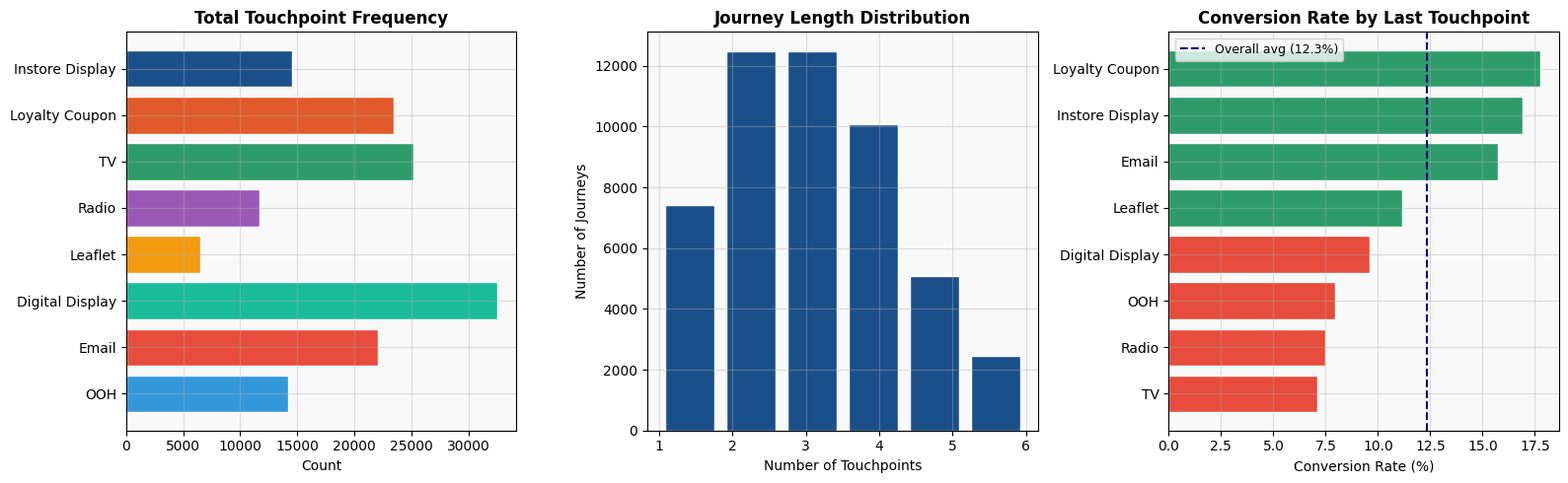

Write the Python code that produced this figure. (Note: this script raises an exception after producing the figure.)
import numpy as np
import pandas as pd
import matplotlib.pyplot as plt
import matplotlib.ticker as mticker
import seaborn as sns
from itertools import combinations, permutations
from collections import defaultdict
from math import factorial
import warnings
warnings.filterwarnings('ignore')

plt.rcParams.update({
    'figure.facecolor': 'white',
    'axes.facecolor': '#f9f9f9',
    'axes.grid': True,
    'grid.alpha': 0.4,
    'font.family': 'DejaVu Sans'
})
PALETTE = ['#1B4F8A','#E05A2B','#2E9C6A','#9B59B6',
           '#F39C12','#1ABC9C','#E74C3C','#3498DB']
np.random.seed(42)
print('Setup complete ✅')

CHANNELS = [
    'TV', 'Digital_Display', 'OOH', 'Radio',           # Offsite
    'Email', 'Loyalty_Coupon', 'Instore_Display', 'Leaflet'  # Onsite
]

# Channel-level properties
channel_props = {
    'TV':               {'awareness': 0.90, 'conversion': 0.04, 'avg_spend': 800},
    'Digital_Display':  {'awareness': 0.75, 'conversion': 0.08, 'avg_spend': 600},
    'OOH':              {'awareness': 0.65, 'conversion': 0.03, 'avg_spend': 250},
    'Radio':            {'awareness': 0.55, 'conversion': 0.03, 'avg_spend': 300},
    'Email':            {'awareness': 0.70, 'conversion': 0.12, 'avg_spend': 150},
    'Loyalty_Coupon':   {'awareness': 0.85, 'conversion': 0.18, 'avg_spend': 350},
    'Instore_Display':  {'awareness': 0.80, 'conversion': 0.15, 'avg_spend': 400},
    'Leaflet':          {'awareness': 0.60, 'conversion': 0.09, 'avg_spend': 200},
}

# Realistic channel sequence probabilities
# Offsite channels tend to appear early, onsite later
first_touch_probs = [0.30, 0.25, 0.12, 0.10, 0.08, 0.07, 0.05, 0.03]
subsequent_probs  = [0.10, 0.20, 0.08, 0.07, 0.18, 0.20, 0.12, 0.05]

def simulate_journey():
    n_touches = np.random.choice([1,2,3,4,5,6], p=[0.15,0.25,0.25,0.20,0.10,0.05])
    first = np.random.choice(CHANNELS, p=first_touch_probs)
    journey = [first]
    for _ in range(n_touches - 1):
        nxt = np.random.choice(CHANNELS, p=subsequent_probs)
        journey.append(nxt)

    # Conversion probability — increases with onsite channels and journey length
    base_conv = np.mean([channel_props[c]['conversion'] for c in journey])
    onsite_bonus = 0.05 * sum(1 for c in journey
                              if c in ['Loyalty_Coupon','Instore_Display','Email'])
    length_decay = max(0, 1 - 0.05 * len(journey))  # longer journeys slightly lower
    conv_prob = min(0.85, (base_conv + onsite_bonus) * length_decay)
    converted = np.random.random() < conv_prob
    order_value = np.random.lognormal(3.8, 0.5) if converted else 0  # ~£45 avg
    return journey, converted, round(order_value, 2)

N_JOURNEYS = 50000
records = [simulate_journey() for _ in range(N_JOURNEYS)]

df = pd.DataFrame(records, columns=['journey','converted','order_value'])
df['journey_length'] = df['journey'].apply(len)
df['journey_id'] = range(len(df))

conv_rate = df['converted'].mean()
total_rev  = df['order_value'].sum()
print(f'Total journeys   : {N_JOURNEYS:,}')
print(f'Conversions      : {df["converted"].sum():,} ({conv_rate:.1%})')
print(f'Total revenue    : £{total_rev:,.0f}')
print(f'Avg order value  : £{df[df["converted"]]["order_value"].mean():.2f}')
print(f'Avg journey len  : {df["journey_length"].mean():.1f} touchpoints')
df.head()

# Touchpoint frequency
from collections import Counter
all_touches = [ch for journey in df['journey'] for ch in journey]
touch_counts = Counter(all_touches)

# Conversion rate by last touchpoint
df['last_touch'] = df['journey'].apply(lambda x: x[-1])
df['first_touch'] = df['journey'].apply(lambda x: x[0])
conv_by_last = df.groupby('last_touch')['converted'].mean().sort_values(ascending=False)

fig, axes = plt.subplots(1, 3, figsize=(16, 5))

# Touchpoint frequency
ch_labels = [c.replace('_',' ') for c in touch_counts.keys()]
axes[0].barh(ch_labels, list(touch_counts.values()),
             color=PALETTE[:len(touch_counts)], edgecolor='white')
axes[0].set_title('Total Touchpoint Frequency', fontsize=12, fontweight='bold')
axes[0].set_xlabel('Count')
axes[0].invert_yaxis()

# Journey length distribution
axes[1].hist(df['journey_length'], bins=6, color=PALETTE[0],
             edgecolor='white', rwidth=0.8)
axes[1].set_title('Journey Length Distribution', fontsize=12, fontweight='bold')
axes[1].set_xlabel('Number of Touchpoints')
axes[1].set_ylabel('Number of Journeys')

# Conversion rate by last touch
colors_conv = [PALETTE[2] if v > conv_by_last.median() else PALETTE[6]
               for v in conv_by_last.values]
axes[2].barh([c.replace('_',' ') for c in conv_by_last.index],
             conv_by_last.values * 100,
             color=colors_conv, edgecolor='white')
axes[2].axvline(conv_rate * 100, color='navy', linestyle='--',
                linewidth=1.5, label=f'Overall avg ({conv_rate:.1%})')
axes[2].set_title('Conversion Rate by Last Touchpoint', fontsize=12, fontweight='bold')
axes[2].set_xlabel('Conversion Rate (%)')
axes[2].invert_yaxis()
axes[2].legend(fontsize=9)

plt.tight_layout()
plt.savefig('/home/claude/mta_eda.png', dpi=150, bbox_inches='tight')
plt.show()

converted_df = df[df['converted']].copy()

def last_touch_attribution(row):
    credits = {ch: 0.0 for ch in CHANNELS}
    credits[row['journey'][-1]] = row['order_value']
    return credits

def first_touch_attribution(row):
    credits = {ch: 0.0 for ch in CHANNELS}
    credits[row['journey'][0]] = row['order_value']
    return credits

def linear_attribution(row):
    credits = {ch: 0.0 for ch in CHANNELS}
    n = len(row['journey'])
    for ch in row['journey']:
        credits[ch] += row['order_value'] / n
    return credits

def time_decay_attribution(row, half_life=3):
    credits = {ch: 0.0 for ch in CHANNELS}
    journey = row['journey']
    n = len(journey)
    weights = np.array([2 ** ((i - n + 1) / half_life) for i in range(n)])
    weights /= weights.sum()
    for ch, w in zip(journey, weights):
        credits[ch] += row['order_value'] * w
    return credits

def aggregate_credits(func, df):
    result = {ch: 0.0 for ch in CHANNELS}
    for _, row in df.iterrows():
        for ch, val in func(row).items():
            result[ch] += val
    return result

last_touch  = aggregate_credits(last_touch_attribution, converted_df)
first_touch = aggregate_credits(first_touch_attribution, converted_df)
linear      = aggregate_credits(linear_attribution, converted_df)
time_decay  = aggregate_credits(time_decay_attribution, converted_df)

rule_df = pd.DataFrame({
    'Channel'    : [c.replace('_',' ') for c in CHANNELS],
    'Last Touch' : [last_touch[c] for c in CHANNELS],
    'First Touch': [first_touch[c] for c in CHANNELS],
    'Linear'     : [linear[c] for c in CHANNELS],
    'Time Decay' : [time_decay[c] for c in CHANNELS],
})

# Normalise to % share
for col in ['Last Touch','First Touch','Linear','Time Decay']:
    rule_df[col] = rule_df[col] / rule_df[col].sum() * 100

print(rule_df.round(1).to_string(index=False))

# Build coalition value function v(S) = conversion rate of journeys containing exactly set S
# Approximation: use journeys where all channels in S appear

def coalition_value(channel_set, df):
    """Conversion rate for journeys containing all channels in channel_set."""
    if not channel_set:
        return df['converted'].mean()
    mask = df['journey'].apply(
        lambda j: all(c in j for c in channel_set)
    )
    subset = df[mask]
    if len(subset) < 10:  # too few journeys — return base rate
        return df['converted'].mean()
    return subset['converted'].mean()

def shapley_values(channels, df):
    """Compute Shapley values for all channels."""
    n = len(channels)
    shapley = {ch: 0.0 for ch in channels}

    for ch in channels:
        others = [c for c in channels if c != ch]
        for size in range(len(others) + 1):
            for subset in combinations(others, size):
                subset_set = list(subset)
                weight = (factorial(size) * factorial(n - size - 1)) / factorial(n)
                v_with    = coalition_value(subset_set + [ch], df)
                v_without = coalition_value(subset_set, df)
                shapley[ch] += weight * (v_with - v_without)
    return shapley

# Use top 5 channels for tractable exact computation
# (Full Shapley over 8 channels = 2^8 = 256 coalitions — feasible)
print('Computing Shapley values across all 8 channels...')
print('(This may take 1–2 minutes for 50K journeys)')
shapley = shapley_values(CHANNELS, df)

# Convert to revenue attribution
total_converted_rev = converted_df['order_value'].sum()
shapley_total = sum(shapley.values())
shapley_rev = {ch: (v / shapley_total) * total_converted_rev
               for ch, v in shapley.items()}

shapley_df = pd.DataFrame({
    'Channel': [c.replace('_',' ') for c in CHANNELS],
    'Shapley Value': [shapley[c] for c in CHANNELS],
    'Revenue Attribution (£)': [shapley_rev[c] for c in CHANNELS],
    '% Share': [shapley_rev[c] / total_converted_rev * 100 for c in CHANNELS]
}).sort_values('% Share', ascending=False)

print('\nShapley Value Attribution:')
print(shapley_df.round(2).to_string(index=False))

def build_transition_matrix(df):
    """Build channel transition counts from all journeys."""
    states = CHANNELS + ['Start', 'Convert', 'Null']
    trans = defaultdict(lambda: defaultdict(int))

    for _, row in df.iterrows():
        journey = row['journey']
        converted = row['converted']

        trans['Start'][journey[0]] += 1
        for i in range(len(journey) - 1):
            trans[journey[i]][journey[i+1]] += 1
        last = journey[-1]
        if converted:
            trans[last]['Convert'] += 1
        else:
            trans[last]['Null'] += 1
    return trans

def transition_probs(trans):
    """Normalise transition counts to probabilities."""
    probs = {}
    for state, nexts in trans.items():
        total = sum(nexts.values())
        probs[state] = {k: v/total for k, v in nexts.items()}
    return probs

def conv_probability(probs, removed_channel=None, n_steps=20):
    """Simulate conversion probability via random walks."""
    np.random.seed(42)
    n_sims = 5000
    conversions = 0

    for _ in range(n_sims):
        state = 'Start'
        for _ in range(n_steps):
            if state not in probs:
                break
            next_states = probs[state].copy()
            # Remove channel: redirect its traffic proportionally
            if removed_channel and removed_channel in next_states:
                removed_prob = next_states.pop(removed_channel)
                total_remaining = sum(next_states.values())
                if total_remaining > 0:
                    next_states = {k: v/total_remaining for k, v in next_states.items()}
                else:
                    next_states['Null'] = 1.0

            states_list = list(next_states.keys())
            prob_list   = list(next_states.values())
            if not states_list:
                break
            state = np.random.choice(states_list, p=prob_list)
            if state == 'Convert':
                conversions += 1
                break
            elif state == 'Null':
                break
    return conversions / n_sims

print('Building transition matrix...')
trans = build_transition_matrix(df)
probs = transition_probs(trans)

print('Computing baseline conversion probability...')
baseline_conv = conv_probability(probs)
print(f'Baseline conversion probability: {baseline_conv:.4f}')

print('Computing removal effects for each channel...')
removal_effects = {}
for ch in CHANNELS:
    conv_without = conv_probability(probs, removed_channel=ch)
    removal_effects[ch] = max(0, baseline_conv - conv_without)
    print(f'  {ch:<22}: removal effect = {removal_effects[ch]:.4f}')

# Normalise to revenue
total_removal = sum(removal_effects.values())
markov_rev = {ch: (v/total_removal) * total_converted_rev
              for ch, v in removal_effects.items()}

markov_df = pd.DataFrame({
    'Channel': [c.replace('_',' ') for c in CHANNELS],
    'Removal Effect': [removal_effects[c] for c in CHANNELS],
    'Revenue Attribution (£)': [markov_rev[c] for c in CHANNELS],
    '% Share': [markov_rev[c]/total_converted_rev*100 for c in CHANNELS]
}).sort_values('% Share', ascending=False)

print('\nMarkov Chain Attribution:')
print(markov_df.round(2).to_string(index=False))

# Compile all models
all_models = pd.DataFrame({
    'Channel'    : [c.replace('_',' ') for c in CHANNELS],
    'Last Touch' : [last_touch[c]/sum(last_touch.values())*100 for c in CHANNELS],
    'First Touch': [first_touch[c]/sum(first_touch.values())*100 for c in CHANNELS],
    'Linear'     : [linear[c]/sum(linear.values())*100 for c in CHANNELS],
    'Time Decay' : [time_decay[c]/sum(time_decay.values())*100 for c in CHANNELS],
    'Shapley'    : [shapley_rev[c]/total_converted_rev*100 for c in CHANNELS],
    'Markov'     : [markov_rev[c]/total_converted_rev*100 for c in CHANNELS],
})
all_models = all_models.sort_values('Shapley', ascending=False)

# Heatmap
fig, axes = plt.subplots(1, 2, figsize=(16, 6))

heat_data = all_models.set_index('Channel')[['Last Touch','First Touch','Linear','Time Decay','Shapley','Markov']]
sns.heatmap(heat_data, ax=axes[0], annot=True, fmt='.1f', cmap='Blues',
            linewidths=0.5, cbar_kws={'label': '% Revenue Share'})
axes[0].set_title('Attribution % Share by Model — All Channels', fontsize=12, fontweight='bold')
axes[0].set_xlabel('')

# Grouped bar — Last Touch vs Shapley vs Markov
x = np.arange(len(all_models))
w = 0.25
axes[1].bar(x - w, all_models['Last Touch'],  w, label='Last Touch',  color=PALETTE[6], alpha=0.9)
axes[1].bar(x,     all_models['Shapley'],     w, label='Shapley',     color=PALETTE[0], alpha=0.9)
axes[1].bar(x + w, all_models['Markov'],      w, label='Markov',      color=PALETTE[2], alpha=0.9)
axes[1].set_xticks(x)
axes[1].set_xticklabels(all_models['Channel'], rotation=35, ha='right', fontsize=9)
axes[1].set_title('Last Touch vs Shapley vs Markov Attribution', fontsize=12, fontweight='bold')
axes[1].set_ylabel('% Revenue Share')
axes[1].legend()

plt.tight_layout()
plt.savefig('/home/claude/mta_comparison.png', dpi=150, bbox_inches='tight')
plt.show()
print(all_models.round(1).to_string(index=False))

# Simulate budget based on attribution share
total_budget = sum(channel_props[c]['avg_spend'] for c in CHANNELS)

budget_df = all_models[['Channel','Last Touch','Shapley']].copy()
budget_df['Budget Last Touch (£K)'] = (budget_df['Last Touch'] / 100 * total_budget).round(1)
budget_df['Budget Shapley (£K)']    = (budget_df['Shapley']    / 100 * total_budget).round(1)
budget_df['Shift (£K)'] = (budget_df['Budget Shapley (£K)'] - budget_df['Budget Last Touch (£K)']).round(1)
budget_df['Direction']  = budget_df['Shift (£K)'].apply(lambda x: 'Increase' if x > 0 else 'Decrease')

# Plot
fig, axes = plt.subplots(1, 2, figsize=(16, 5))

# Budget shift waterfall
colors_shift = [PALETTE[2] if v > 0 else PALETTE[6] for v in budget_df['Shift (£K)']]
axes[0].barh(budget_df['Channel'], budget_df['Shift (£K)'],
             color=colors_shift, edgecolor='white')
axes[0].axvline(0, color='black', linewidth=0.8)
axes[0].set_title('Budget Shift: Last Touch → Shapley Attribution\n(+ = increase, - = decrease)',
                  fontsize=11, fontweight='bold')
axes[0].set_xlabel('Budget Change (£K)')
axes[0].invert_yaxis()

# Side by side budget
x = np.arange(len(budget_df))
axes[1].bar(x - 0.2, budget_df['Budget Last Touch (£K)'], 0.4,
            label='Last Touch', color=PALETTE[6], alpha=0.9)
axes[1].bar(x + 0.2, budget_df['Budget Shapley (£K)'], 0.4,
            label='Shapley', color=PALETTE[0], alpha=0.9)
axes[1].set_xticks(x)
axes[1].set_xticklabels(budget_df['Channel'], rotation=35, ha='right', fontsize=9)
axes[1].set_title('Budget Allocation: Last Touch vs Shapley', fontsize=11, fontweight='bold')
axes[1].set_ylabel('Budget (£K)')
axes[1].legend()

plt.tight_layout()
plt.savefig('/home/claude/mta_budget.png', dpi=150, bbox_inches='tight')
plt.show()

print('Budget reallocation summary:')
print(budget_df[['Channel','Budget Last Touch (£K)','Budget Shapley (£K)','Shift (£K)','Direction']].to_string(index=False))
